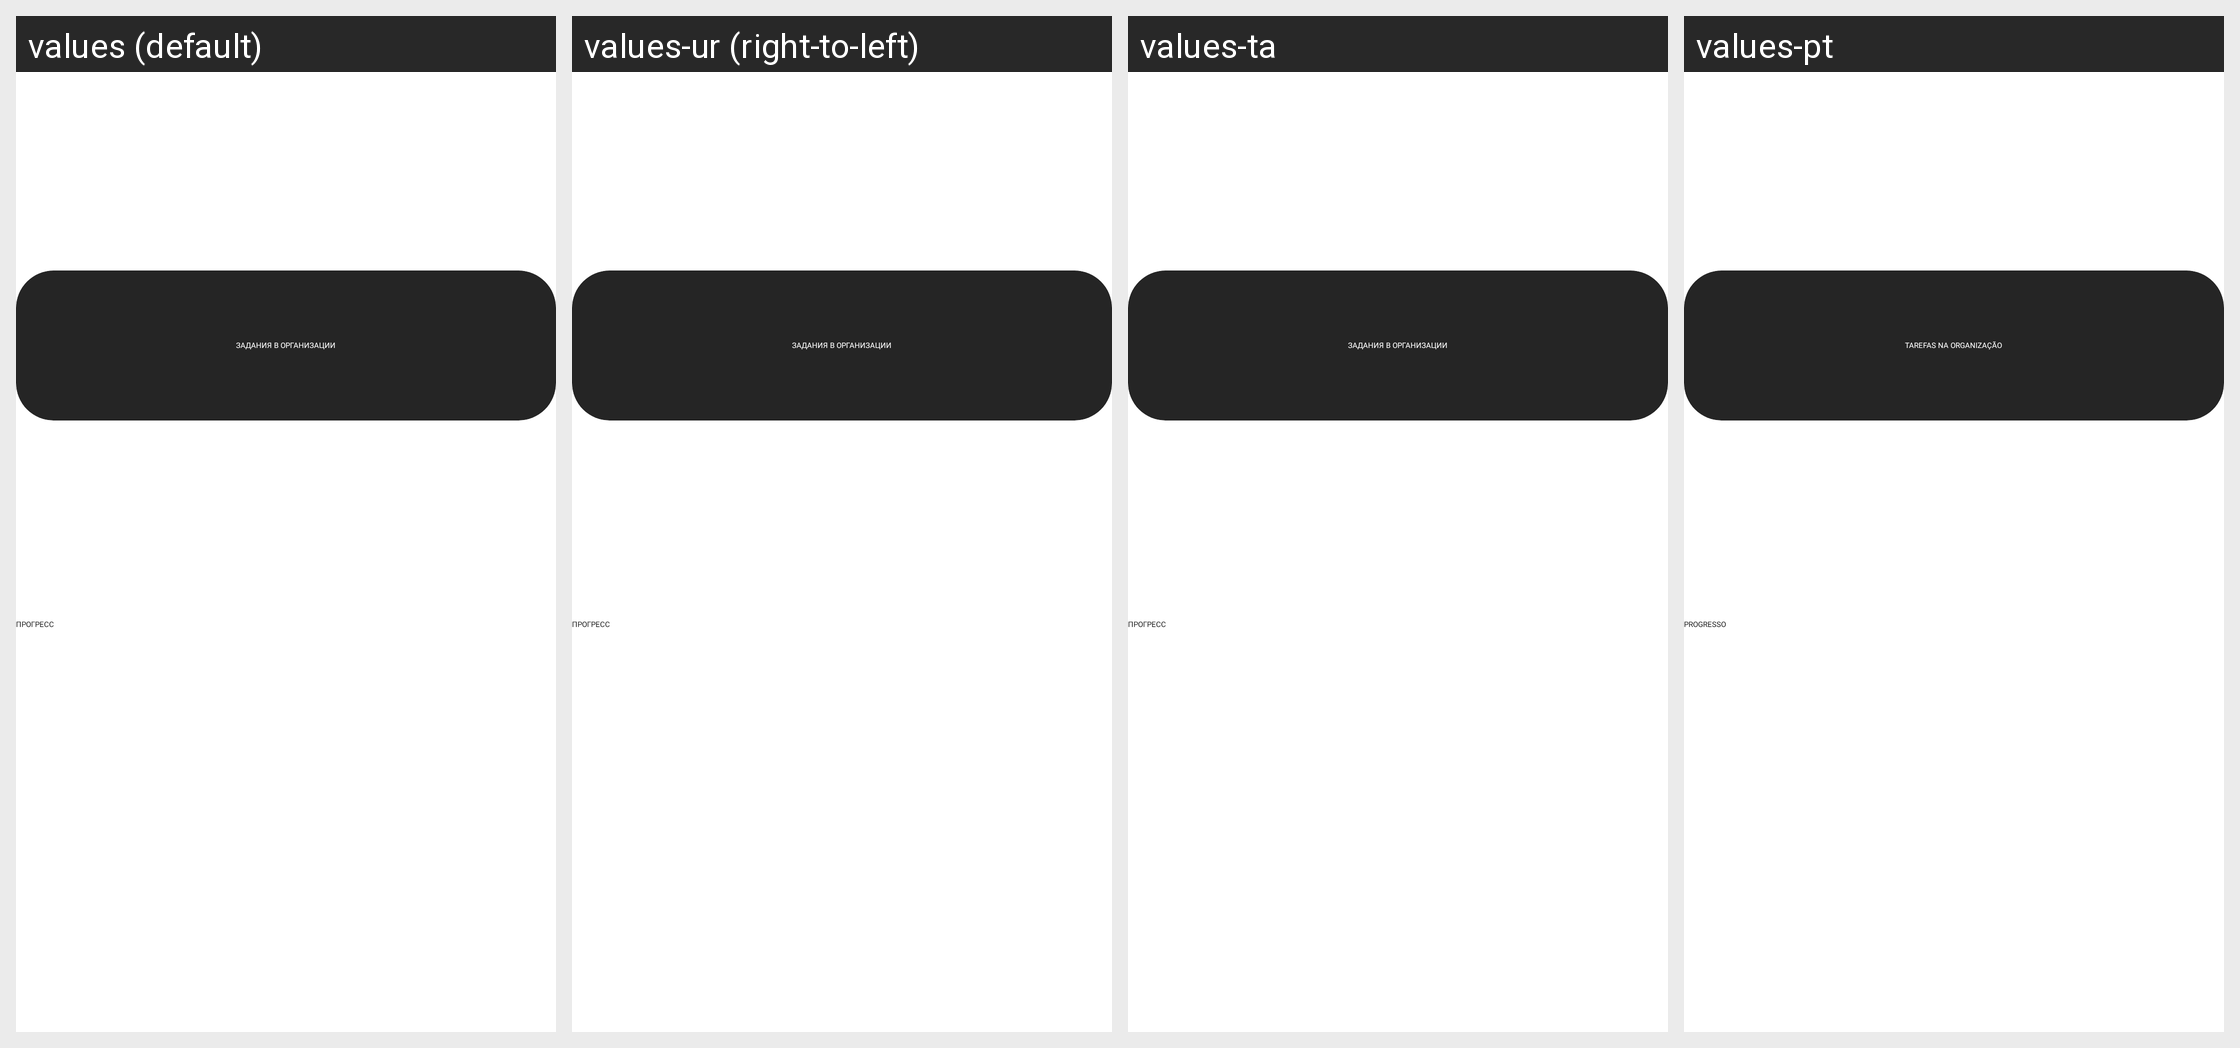

For this localized Android screen grid, give each drawn string resource with its value in every locale shown.
Android screen res/layout/fraction_main_menu_layout.xml rendered under 4 locales, left to right: values (default), values-ur (right-to-left), values-ta, values-pt. Device: Nexus 5 (rendered at 1080×1920; each locale shown at half size, 540×960, under a caption strip naming it); theme AppTheme.NoActionBar.
Other locales in the repository, not shown: values-af, values-am, values-ar, values-as, values-az, values-be, values-bg, values-bn, values-bs, values-ca, values-cs, values-da, values-de, values-el, values-en, values-en-rCA, values-en-rGB, values-en-rIN, values-en-rXC, values-es, values-es-rUS, values-et, values-eu, values-fa, values-fi, values-fr, values-fr-rCA, values-gl, values-gu, values-hi, values-hr, values-hu, values-hy, values-in, values-is, values-it, values-iw, values-ja, values-ka, values-kk, values-km, values-kn, values-ko, values-ky, values-lo, values-lt, values-lv, values-mk, values-ml, values-mn, values-mr, values-ms, values-my, values-nb, values-ne, values-nl, values-or, values-pa, values-pl, values-pt-rBR, values-pt-rPT, values-ro, values-ru, values-si, values-sk, values-sl, values-sq, values-sr, values-sv, values-sw, values-te, values-th, values-tl, values-tr, values-uk, values-uz, values-vi, values-zh-rCN, values-zh-rHK, values-zh-rTW, values-zu.
Strings drawn on this screen, with the default value and each locale's value (text and hints the layout hard-codes, and strings that could not be matched under every locale, appear in the picture but are not listed):

fractions_tasks_in_fraction
  values: задания в организации
  values-ur: задания в организации  [not translated; the default value is used]
  values-ta: задания в организации  [not translated; the default value is used]
  values-pt: tarefas na organização

fractions_progress_in_organisation_1
  values: ПРОГРЕСС 
  values-ur: ПРОГРЕСС   [not translated; the default value is used]
  values-ta: ПРОГРЕСС   [not translated; the default value is used]
  values-pt: PROGRESSO
